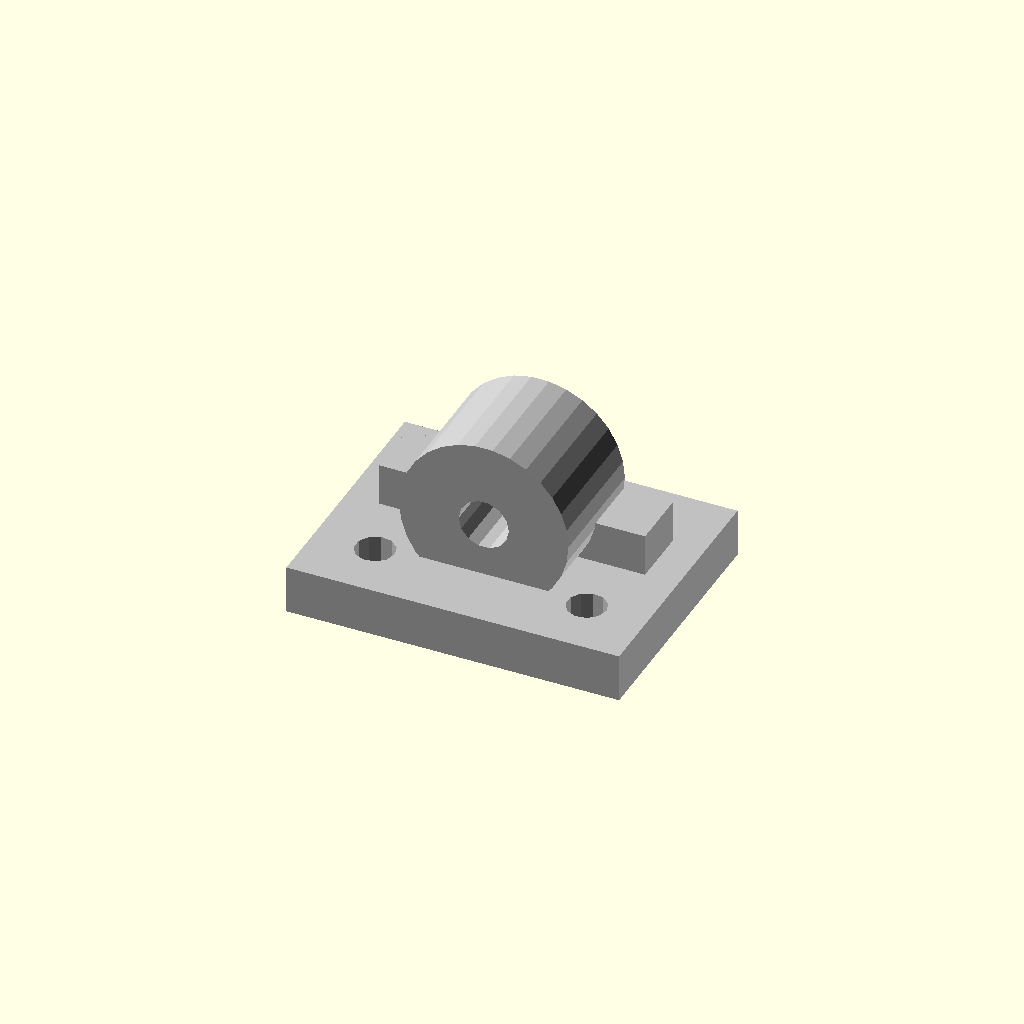
Cell 1: rendered with the file's own defaults.
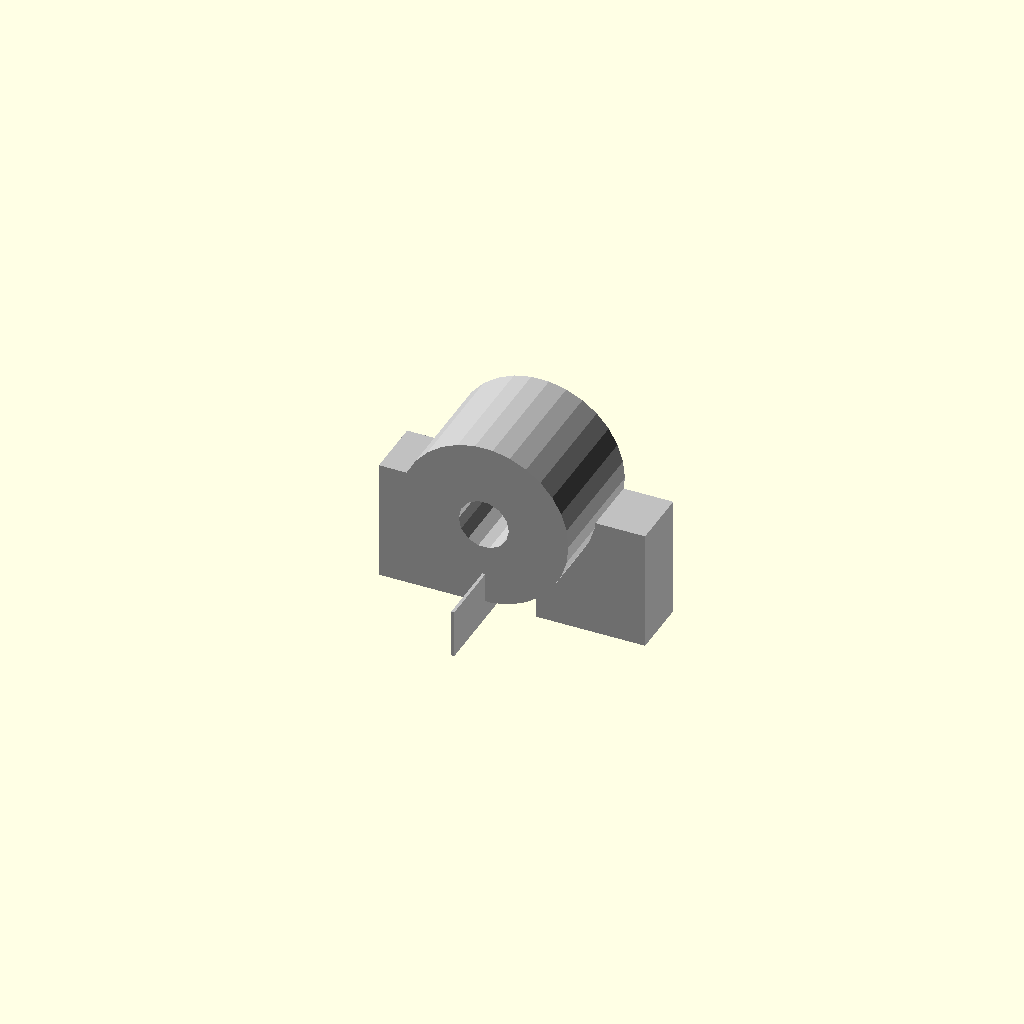
Cell 2: the same model with base_length_mm = 0.5.
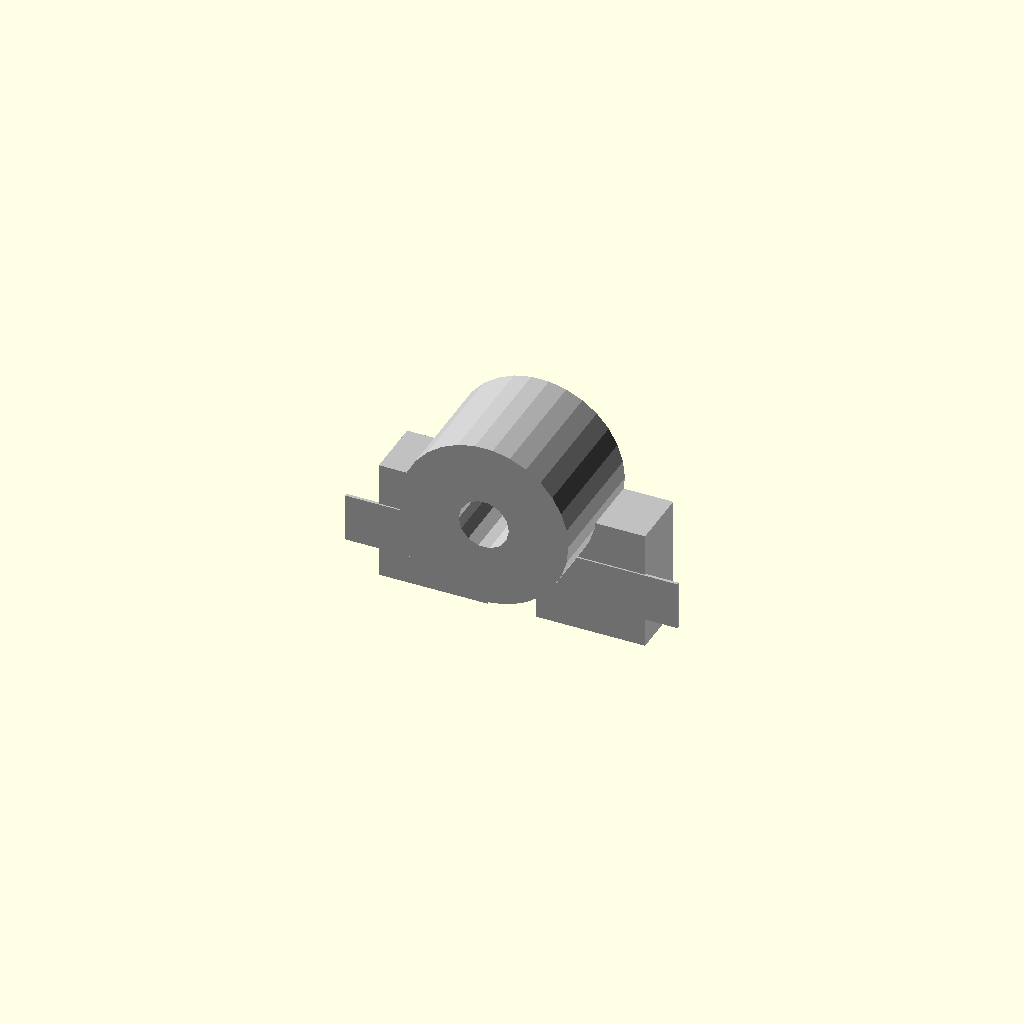
Cell 3: base_width_mm = 0.5 (everything else at default).
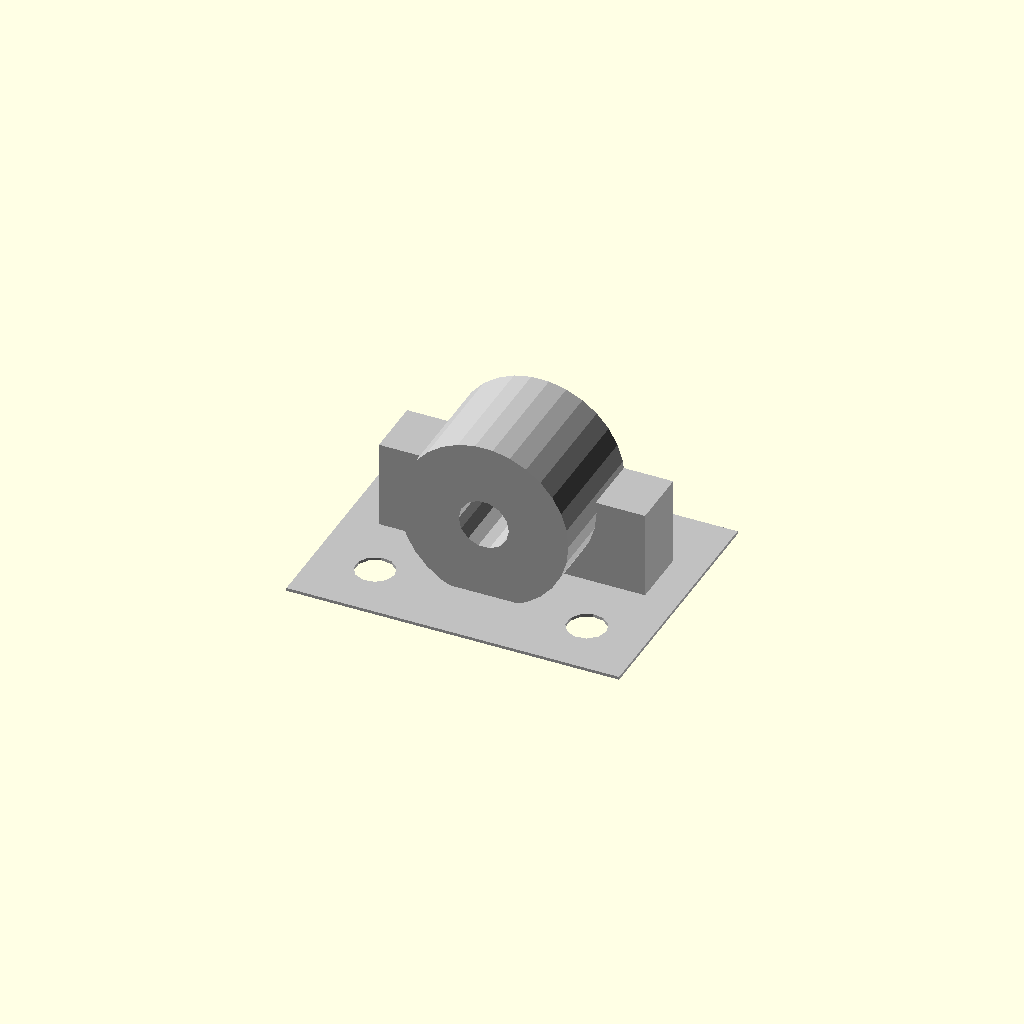
Cell 4: base_thickness_mm = 0.5 (everything else at default).
All cells are drawn from one camera (rotation 55°, 0°, 25°, orthographic, colour scheme Cornfield), so only the parameter changes between them.
OpenSCAD source file results/nopscadlib/ablations/no_multiview/scad/pillow_block__KP08_18.scad:
// Parameters
shaft_diameter_mm = 8; //[4:16:0.1]
shaft_clearance_mm = 0.3; //[0:1:0.05]
base_length_mm = 55; //[30:110:0.5]
base_width_mm = 42; //[21:84:0.5]
base_thickness_mm = 8; //[4:16:0.5]
overall_height_mm = 28; //[14:56:0.5]
housing_outer_diameter_mm = 28; //[16:56:0.5]
housing_length_mm = 20; //[10:40:0.5]
mount_hole_diameter_mm = 6.5; //[3:10:0.1]
mount_hole_edge_margin_x_mm = 10; //[5:20:0.5]
mount_hole_offset_y_mm = 10; //[6:18:0.5]
mount_hole_spacing_mm = 35; //[20:80:0.5]
fillet_radius_mm = 1; //[0:3:0.25]
trapezoid_height_mm = 10; //[5:20:0.5]
trapezoid_base_x_mm = 18; //[10:30:0.5]
trapezoid_top_x_mm = 10; //[6:24:0.5]
overlap_mm = 1; //[0.5:2:0.1]

// Right Trapezoid
module right_trapezoid() {
  color("Silver") {
    linear_extrude(height=housing_length_mm, center=true) {
      polygon(points=[
        [0, 0],
        [trapezoid_base_x_mm, 0],
        [trapezoid_top_x_mm, trapezoid_height_mm],
        [0, trapezoid_height_mm]
      ]);
    }
  }
}

// KP Pillow Block Hole Positions
module kp_pillow_block_hole_positions() {
  color("DimGray") {
    translate([-mount_hole_spacing_mm/2, -base_width_mm/2 + mount_hole_offset_y_mm, 0])
      cylinder(r=mount_hole_diameter_mm/2, h=base_thickness_mm + 2*overlap_mm, center=true);
    translate([mount_hole_spacing_mm/2, -base_width_mm/2 + mount_hole_offset_y_mm, 0])
      cylinder(r=mount_hole_diameter_mm/2, h=base_thickness_mm + 2*overlap_mm, center=true);
  }
}

// KP Pillow Block
module kp_pillow_block() {
  color("Black") {
    difference() {
      union() {
        translate([0, 0, 0])
          cube([base_length_mm, base_width_mm, base_thickness_mm], center=true);
        translate([0, 0, base_thickness_mm/2 + (overall_height_mm - base_thickness_mm)/2 - overlap_mm])
          rotate([90, 0, 0])
          cylinder(r=housing_outer_diameter_mm/2, h=housing_length_mm, center=true);
        translate([-housing_outer_diameter_mm/2 - trapezoid_base_x_mm/2 + overlap_mm, 0, -base_thickness_mm/2 + trapezoid_height_mm/2])
          right_trapezoid();
        mirror([1, 0, 0])
          translate([-housing_outer_diameter_mm/2 - trapezoid_base_x_mm/2 + overlap_mm, 0, -base_thickness_mm/2 + trapezoid_height_mm/2])
          right_trapezoid();
      }
      kp_pillow_block_hole_positions();
      translate([0, 0, base_thickness_mm/2 + (overall_height_mm - base_thickness_mm)/2 - overlap_mm])
        rotate([90, 0, 0])
        cylinder(r=(shaft_diameter_mm + shaft_clearance_mm)/2, h=housing_length_mm + 2*overlap_mm, center=true);
    }
  }
}

// KP Pillow Block Assembly
module kp_pillow_block_assembly() {
  color("Silver") {
    kp_pillow_block();
  }
}

// SCS Bearing Block Assembly
module scs_bearing_block_assembly() {
  // Placeholder for SCS Bearing Block Assembly
  // Add detailed geometry here if needed
}

// Final Assembly
module assembly() {
  kp_pillow_block_assembly();
  scs_bearing_block_assembly();
}

assembly();
Parameter table extracted from the source (name, type, default, range or options):
shaft_diameter_mm: number, default 8, range 0.1 to 4, step 16
shaft_clearance_mm: number, default 0.3, range 0 to 0.05, step 1
base_length_mm: number, default 55, range 0.5 to 30, step 110
base_width_mm: number, default 42, range 0.5 to 21, step 84
base_thickness_mm: number, default 8, range 0.5 to 4, step 16
overall_height_mm: number, default 28, range 0.5 to 14, step 56
housing_outer_diameter_mm: number, default 28, range 0.5 to 16, step 56
housing_length_mm: number, default 20, range 0.5 to 10, step 40
mount_hole_diameter_mm: number, default 6.5, range 0.1 to 3, step 10
mount_hole_edge_margin_x_mm: number, default 10, range 0.5 to 5, step 20
mount_hole_offset_y_mm: number, default 10, range 0.5 to 6, step 18
mount_hole_spacing_mm: number, default 35, range 0.5 to 20, step 80
fillet_radius_mm: number, default 1, range 0 to 0.25, step 3
trapezoid_height_mm: number, default 10, range 0.5 to 5, step 20
trapezoid_base_x_mm: number, default 18, range 0.5 to 10, step 30
trapezoid_top_x_mm: number, default 10, range 0.5 to 6, step 24
overlap_mm: number, default 1, range 0.1 to 0.5, step 2
